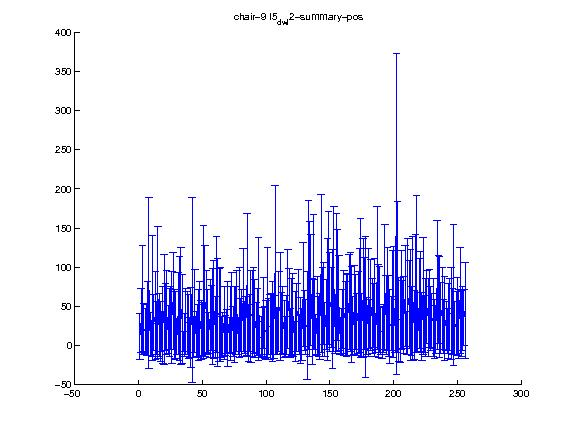

Data behind this chart, as committed beside it:
1.000000, 2.000000, 3.000000, 4.000000, 5.000000, 6.000000, 7.000000, 8.000000, 9.000000, 10.000000, 11.000000, 12.000000, 13.000000, 14.000000, 15.000000, 16.000000, 17.000000, 18.000000, 19.000000, 20.000000, 21.000000, 22.000000, 23.000000, 24.000000
11.7, 31.75, 60.12, 21.41, 18.01, 19.97, 34.7, 79.42, 14.6, 7.086, 60.35, 29.3, 37.81, 22.06, 67.51, 25.7, 17.59, 18.28, 26.27, 46.1, 36.78, 42.49, 20.21, 29.19
29.1, 41.39, 67.87, 32.56, 28.67, 32.97, 47.56, 109.3, 27.36, 20.69, 79.73, 36.19, 56.26, 33.59, 84.64, 40.33, 38.67, 25.74, 49.58, 70.38, 42.89, 53.63, 30.98, 43.61
